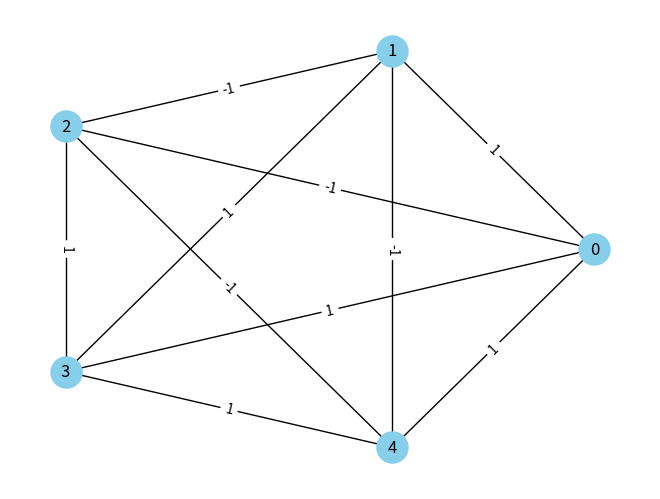

This chart was generated by the following Python code:
import networkx as nx
import numpy as np
from itertools import combinations
import matplotlib.pyplot as plt
import csv
import os

def generate_maxcut_problem(num_nodes, edge_density=0.5, weight_range=(-10, 10)):
    """
    Function to generate a MAX-CUT problem of arbitrary size (excluding weight 0)

    Args:
        num_nodes (int): Number of nodes
        edge_density (float): Density of edges (0 to 1)
        weight_range (tuple): Range of edge weights (min, max)

    Returns:
        G (networkx.Graph): Graph representing the MAX-CUT problem
    """
    # Generate a random graph based on edge density
    G = nx.Graph()
    nodes = list(range(num_nodes))
    G.add_nodes_from(nodes)
    
    # Randomly generate edges and assign weights
    for i in range(num_nodes):
        for j in range(i + 1, num_nodes):
            if np.random.rand() < edge_density:
                # Generate weights excluding 0
                weight = np.random.choice(
                    [x for x in range(weight_range[0], weight_range[1]+1) if x != 0]
                )
                G.add_edge(i, j, weight=weight)
    
    return G

def maxcut_optimal_value(G):
    """
    Function to compute the optimal value for a MAX-CUT problem (brute force)

    Args:
        G (networkx.Graph): Graph representing the MAX-CUT problem

    Returns:
        optimal_value (int): Optimal cut value
        optimal_cut (tuple): Optimal cut (pair of node sets)
    """
    nodes = list(G.nodes)
    num_nodes = len(nodes)
    max_value = float('-inf')
    best_cut = None

    # Try all possible partitions (brute force)
    for i in range(1, num_nodes // 2 + 1):
        for subset in combinations(nodes, i):
            set1 = set(subset)
            set2 = set(nodes) - set1
            cut_value = sum(G[u][v]['weight'] for u in set1 for v in set2 if G.has_edge(u, v))
            if cut_value > max_value:
                max_value = cut_value
                best_cut = (set1, set2)

    return max_value, best_cut

def save_graph_as_csv(G, filename):
    """
    Function to save the graph in adjacency matrix format as a CSV

    Args:
        G (networkx.Graph): Graph
        filename (str): Name of the CSV file to save
    """
    # Get adjacency matrix as a NumPy array
    adjacency_matrix = nx.to_numpy_array(G, weight='weight', dtype=int)

    # Write to a CSV file
    with open(filename, mode='w', newline='') as file:
        writer = csv.writer(file)
        # Write data
        writer.writerows(adjacency_matrix)

def save_negated_graph_as_csv(G, filename):
    """
    Function to save a graph with negated edge weights as a CSV

    Args:
        G (networkx.Graph): Graph
        filename (str): Name of the CSV file to save
    """
    # Create a copy of the graph and negate the edge weights
    negated_G = G.copy()
    for u, v, data in negated_G.edges(data=True):
        data['weight'] = -data['weight']

    # Get adjacency matrix as a NumPy array
    adjacency_matrix = nx.to_numpy_array(negated_G, weight='weight', dtype=int)

    # Write to a CSV file
    with open(filename, mode='w', newline='') as file:
        writer = csv.writer(file)
        writer.writerows(adjacency_matrix)

def save_nonzero_elements_with_metadata_as_txt(G, num_nodes, optimal_value, filename):
    """
    Function to save edge information of the graph in "row column value" format to a TXT,
    adding num_nodes and optimal_value at the beginning

    Args:
        G (networkx.Graph): Graph
        num_nodes (int): Number of nodes
        optimal_value (int): Optimal cut value
        filename (str): Name of the TXT file to save
    """
    with open(filename, mode='w') as file:
        # Write num_nodes and optimal_value first
        file.write(f"{num_nodes}\n")
        file.write(f"{optimal_value}\n")
        
        # Write non-zero edge information in "row column value" format
        for u, v, data in G.edges(data=True):
            weight = data['weight']
            if weight != 0:
                file.write(f"{u} {v} {weight}\n")

# Create the directory if it does not exist
os.makedirs('./matrix', exist_ok=True)

# Generate the problem
num_nodes = 5  # Number of nodes
edge_density = 1  # Edge density
weight_range = (-1, 1)  # Range of edge weights (integers)
G = generate_maxcut_problem(num_nodes, edge_density, weight_range)

# Compute the optimal value
optimal_value, optimal_cut = maxcut_optimal_value(G)

# Display results
print("Generated Graph:")
for u, v, data in G.edges(data=True):
    print(f"  {u}-{v}: weight = {data['weight']}")

print("\nOptimal Cut Value:", optimal_value)
print("Optimal Cut:", optimal_cut)

# Draw the graph using Circular Layout
pos = nx.circular_layout(G)  # Arrange nodes in a circular layout
nx.draw(G, pos, with_labels=True, node_color="skyblue", node_size=500)
nx.draw_networkx_edge_labels(G, pos, edge_labels=nx.get_edge_attributes(G, 'weight'))
plt.show()

# Save the graph as a CSV
csv_filename = f'./matrix/graph_N{num_nodes}_WL{weight_range[0]}_WH{weight_range[1]}_D{edge_density}.csv'
save_graph_as_csv(G, csv_filename)

print(f"Graph saved as adjacency matrix in CSV file '{csv_filename}'.")

# Example usage
txt_filename_with_metadata = f'./matrix/sparse_N{num_nodes}_WL{weight_range[0]}_WH{weight_range[1]}_D{edge_density}.txt'
save_nonzero_elements_with_metadata_as_txt(G, num_nodes, optimal_value, txt_filename_with_metadata)

print(f"Graph saved with metadata and non-zero edge information in TXT file '{txt_filename_with_metadata}'.")

# Save negated weights as a CSV
negated_csv_filename = f'./matrix/J_N{num_nodes}_WL{weight_range[0]}_WH{weight_range[1]}_D{edge_density}.csv'
save_negated_graph_as_csv(G, negated_csv_filename)

print(f"Negated weights saved in CSV file '{negated_csv_filename}'.")
